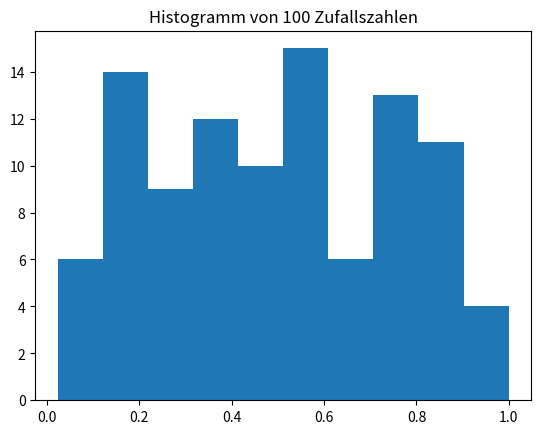

This figure's Python source:
import numpy as np
import matplotlib.pyplot as plt

# Einführung in Numpy und Matplotlib
random_numbers = np.random.rand(100)
plt.hist(random_numbers)
plt.title('Histogramm von 100 Zufallszahlen')
plt.show()